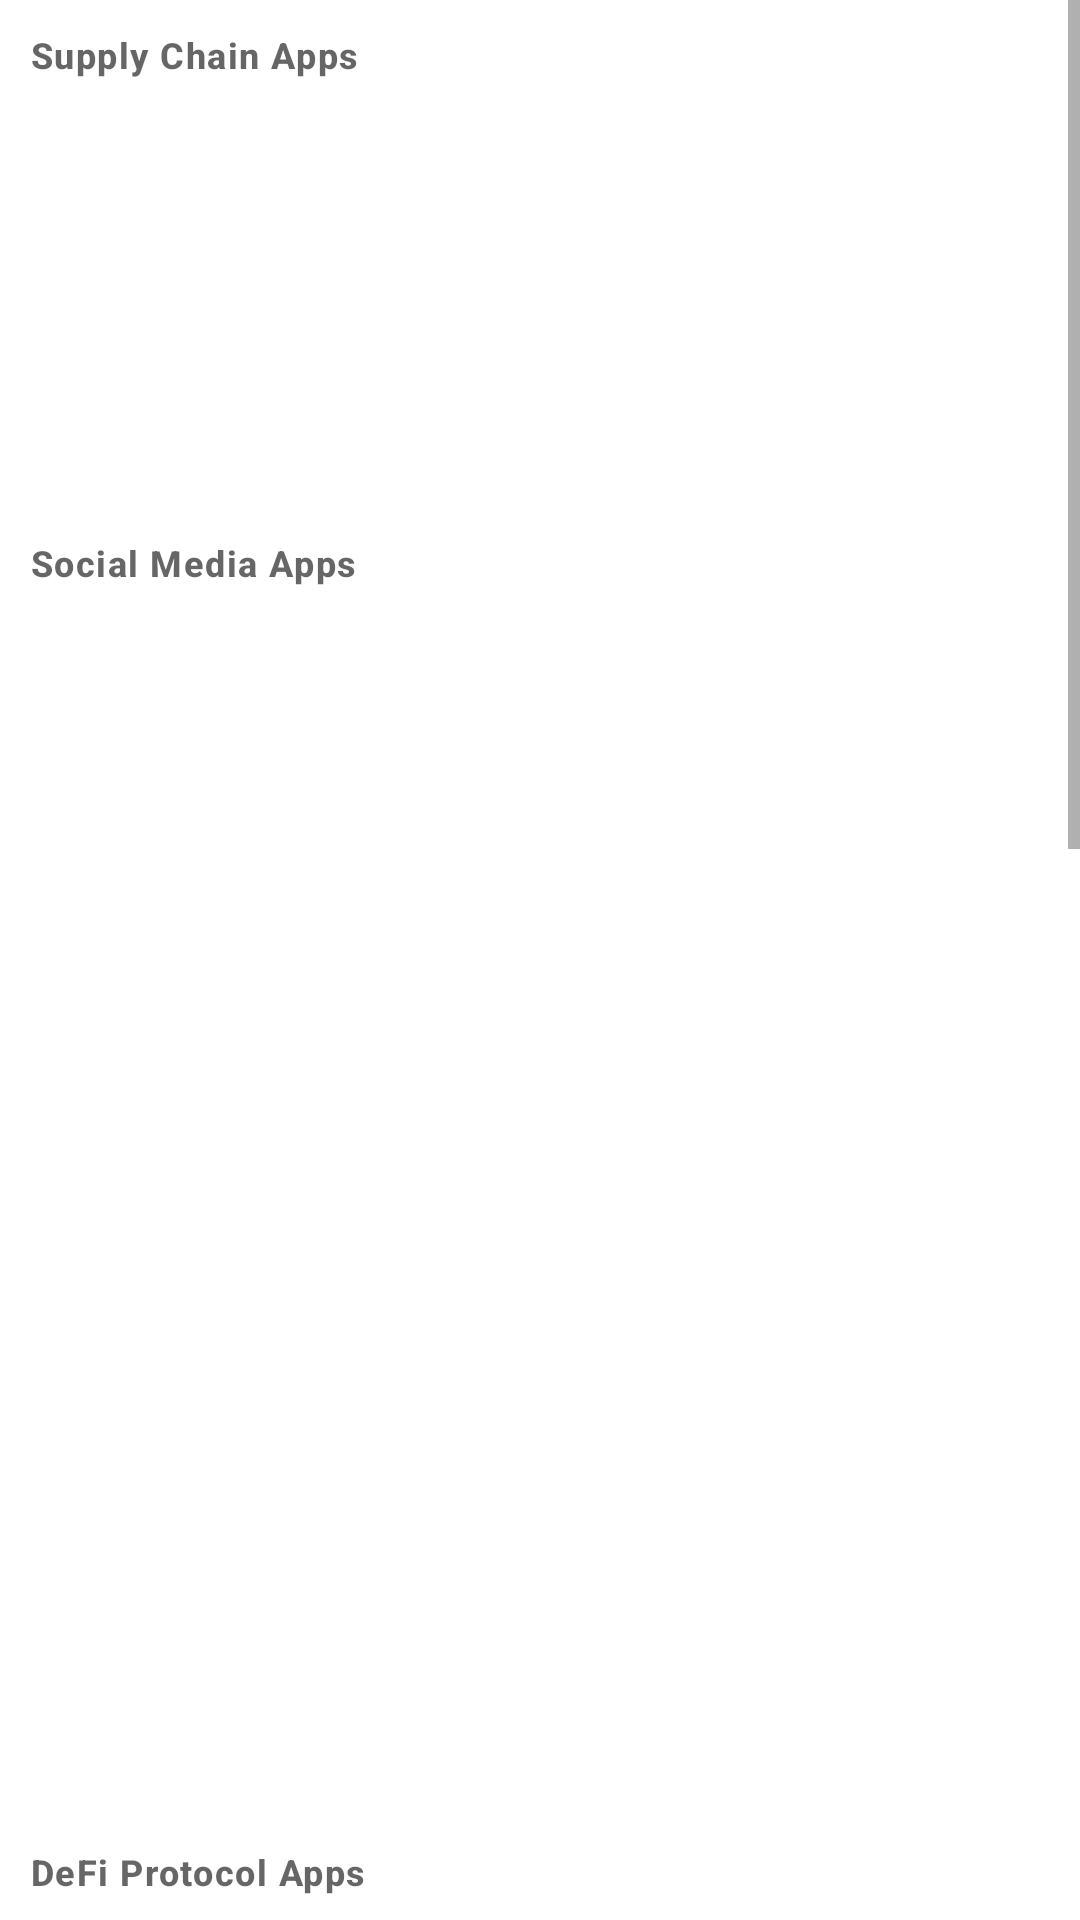

Produce the Android XML layout that renders to this screen, including the resource entries it uses.
<!-- AndroidManifest.xml: application theme Theme.Web3Store -->
<!-- res/layout/fragment_app.xml -->
<?xml version="1.0" encoding="utf-8"?>
<androidx.constraintlayout.widget.ConstraintLayout xmlns:android="http://schemas.android.com/apk/res/android"
    xmlns:app="http://schemas.android.com/apk/res-auto"
    xmlns:tools="http://schemas.android.com/tools"
    android:layout_width="match_parent"
    android:layout_height="match_parent"
    tools:context=".ui.home.HomeFragment">
    <ScrollView
        android:layout_width="match_parent"
        android:layout_height="wrap_content"
        app:layout_constraintStart_toStartOf="parent"
        app:layout_constraintEnd_toEndOf="parent"
        app:layout_constraintTop_toTopOf="parent"
        >
    <LinearLayout
         android:layout_width="match_parent"
         android:layout_height="fill_parent"
        android:orientation="vertical"
        >

        <TextView
            android:layout_width="wrap_content"
            android:layout_height="wrap_content"
            android:layout_gravity="left"
            android:padding="10dp"
            android:text="@string/supply_chain_heading"
            android:textAppearance="@style/TextAppearance.Material3.LabelMedium"
            android:textStyle="bold"
            />
            <FrameLayout
                android:id="@+id/supply_chain"
                android:layout_width="match_parent"
                android:layout_height="133dp"/>

        <TextView
            android:layout_width="wrap_content"
            android:layout_height="wrap_content"
            android:layout_gravity="left"
            android:padding="10dp"
            android:text="@string/social_media_heading"
            android:textAppearance="@style/TextAppearance.Material3.LabelMedium"
            android:textStyle="bold"
            />
            <FrameLayout
                android:id="@+id/social_media"
                android:layout_width="match_parent"
                android:layout_height="400dp"/>
        <TextView
            android:layout_width="wrap_content"
            android:layout_height="wrap_content"
            android:layout_gravity="left"
            android:padding="10dp"
            android:text="@string/defi_heading"
            android:textAppearance="@style/TextAppearance.Material3.LabelMedium"
            android:textStyle="bold"
            />
            <FrameLayout
                android:id="@+id/de_fi"
                android:layout_width="match_parent"
                android:layout_height="266dp" />
        <TextView
            android:layout_width="wrap_content"
            android:layout_height="wrap_content"
            android:layout_gravity="left"
            android:padding="10dp"
            android:text="@string/trading_heading"
            android:textAppearance="@style/TextAppearance.Material3.LabelMedium"
            android:textStyle="bold"
            />
            <FrameLayout
                android:id="@+id/trading"
                android:layout_width="match_parent"
                android:layout_height="266dp" />
        <TextView
            android:layout_width="wrap_content"
            android:layout_height="wrap_content"
            android:layout_gravity="left"
            android:padding="10dp"
            android:text="@string/nft_heading"
            android:textAppearance="@style/TextAppearance.Material3.LabelMedium"
            android:textStyle="bold"
            />
            <FrameLayout
                android:id="@+id/nft"
                android:layout_width="match_parent"
                android:layout_height="200dp"
                />
</LinearLayout>
    </ScrollView>
</androidx.constraintlayout.widget.ConstraintLayout>
<!-- resources referenced by this layout -->
<resources>
  <string name="defi_heading">DeFi Protocol Apps</string>
  <string name="nft_heading">NFT Apps</string>
  <string name="social_media_heading">Social Media Apps</string>
  <string name="supply_chain_heading">Supply Chain Apps</string>
  <string name="trading_heading">Trading Apps</string>
  <style name="Theme.Web3Store" parent="Theme.MaterialComponents.DayNight.DarkActionBar">
          
          <item name="colorPrimary">@color/dark_blue</item>
          <item name="colorPrimaryVariant">@color/second_dark_blue</item>
          <item name="colorOnPrimary">@color/white</item>
          
          <item name="colorSecondary">@color/teal_200</item>
          <item name="colorSecondaryVariant">@color/teal_700</item>
          <item name="colorOnSecondary">@color/black</item>
          
          <item name="android:statusBarColor" tools:targetApi="l">?attr/colorPrimaryVariant</item>
          
      </style>
  <color name="dark_blue">#102948</color>
  <color name="second_dark_blue">#043A5A</color>
  <color name="white">#FFFFFFFF</color>
  <color name="teal_200">#FF03DAC5</color>
  <color name="teal_700">#FF018786</color>
  <color name="black">#FF000000</color>
</resources>
